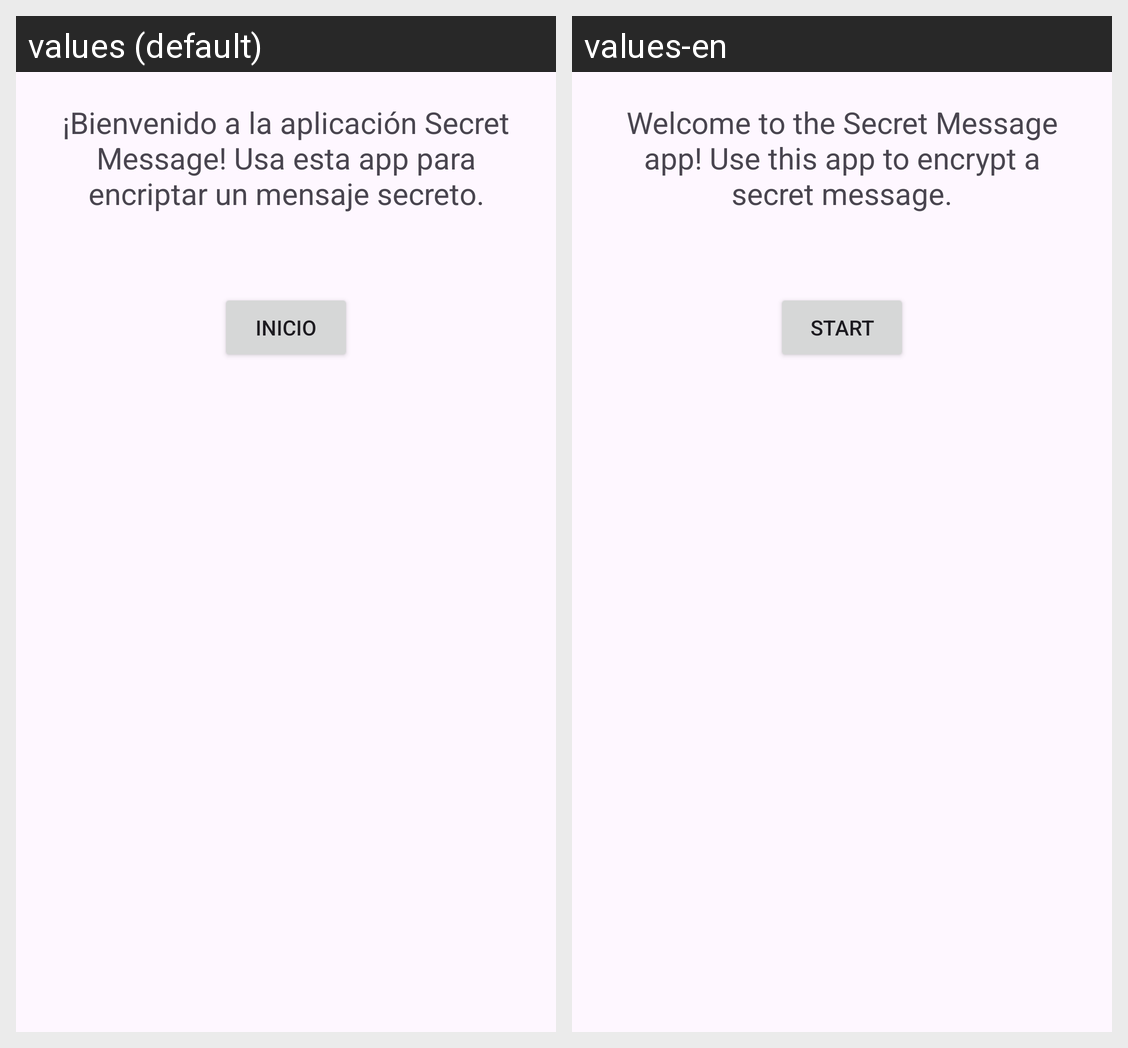

Strings drawn on this Android screen and how each of the app's shown locales translates them:
Android screen res/layout/fragment_welcome.xml rendered under 2 locales, left to right: values (default), values-en. Device: Nexus 5 (rendered at 1080×1920; each locale shown at half size, 540×960, under a caption strip naming it); theme Theme.UD03_1_Secret_Message_2.
Strings drawn on this screen, with the default value and each locale's value (text and hints the layout hard-codes, and strings that could not be matched under every locale, appear in the picture but are not listed):

welcome_text
  values: ¡Bienvenido a la aplicación Secret Message! Usa esta app para encriptar un mensaje secreto.
  values-en: Welcome to the Secret Message app! Use this app to encrypt a secret message.

start
  values: Inicio
  values-en: Start
